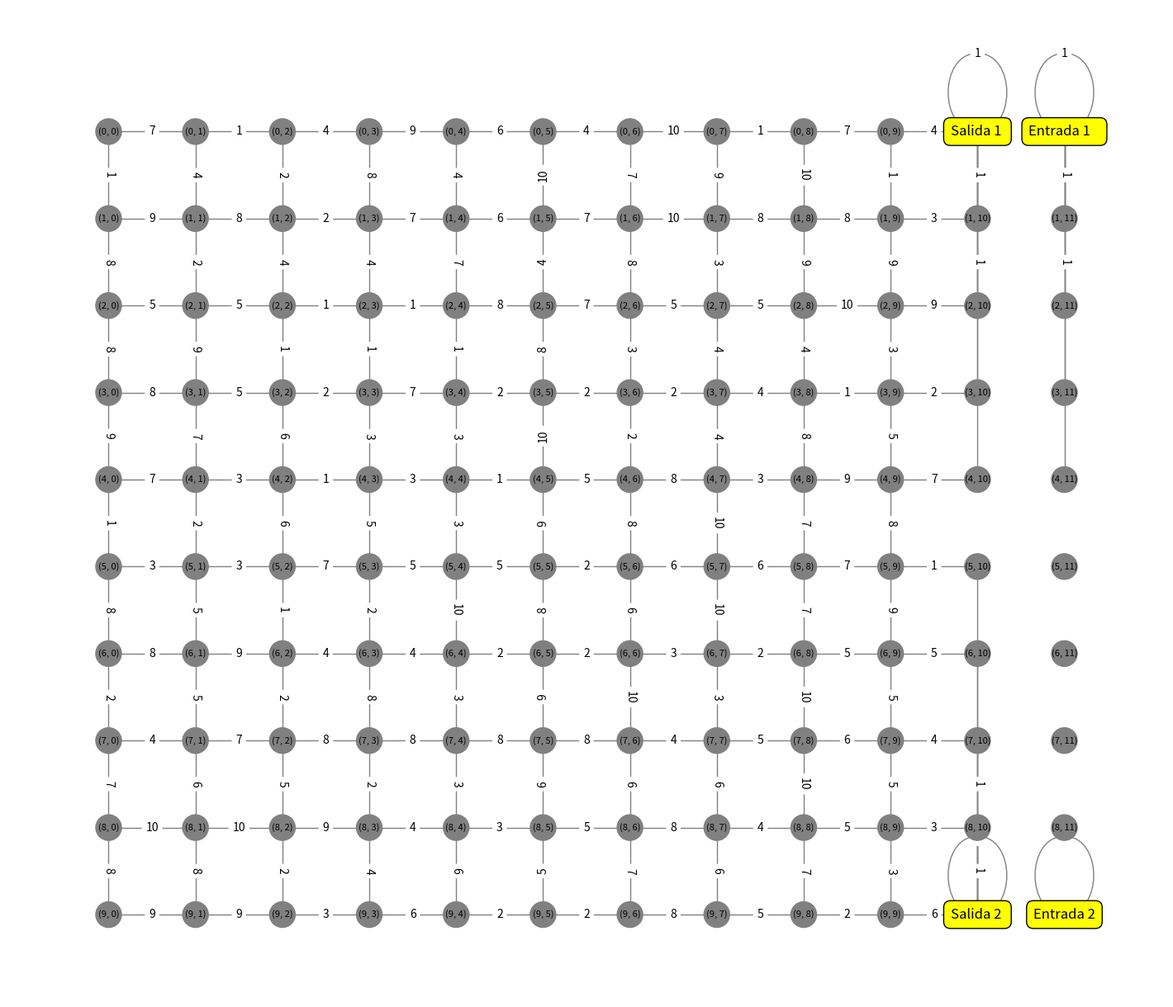

Source code (Python):
import matplotlib.pyplot as plt
import networkx as nx
import json
import random

# Ruta del archivo JSON que contiene el estado del parqueadero
estado_parqueadero_path = "C:\\REPOSITORIO\\PROYECTO_FINAL_GOMEZ_JOFFRE\\PROYECTO ARBOL AVL\\estado_parqueadero.json"

def cargar_estado_parqueadero():
    try:
        with open(estado_parqueadero_path, "r") as file:
            estado_json = json.load(file)
            return estado_json
    except Exception as e:
        return {"error": str(e)}

def crear_grafo_parqueadero(estado):
    G = nx.Graph()

    filas, columnas = 10, 12  

    for i in range(filas):  
        for j in range(columnas - 2):  
            G.add_node((i, j), espacio="[ ]") 

    for i in range(filas):  
        for j in range(columnas - 2): 
            congestion = random.randint(1, 10)  
            G.add_edge((i, j), (i, j + 1), peso=congestion) 
        if i < filas - 1: 
            for j in range(columnas - 2): 
                congestion = random.randint(1, 10)  
                G.add_edge((i, j), (i + 1, j), peso=congestion)  

    for i in range(filas): 
        for j in range(10, 12):  
            G.add_node((i, j), espacio="Carretera") 

    pos = {}
    id_secuencial = 0  

    for i in range(filas):  
        for j in range(columnas - 2):  
            pos[(i, j)] = (j, -i)  
            if id_secuencial < 100: 
                id_secuencial += 1

    for i in range(filas):  
        for j in range(10, 12):  
            pos[(i, j)] = (j, -i)  

    espacios = estado.get("espacios", [])
    for espacio in espacios:
        id_espacio = espacio["id"]
        ocupado = espacio["ocupado"]  
        
        fila = id_espacio // (columnas - 2) 
        columna = id_espacio % (columnas - 2)  
        
        if (fila, columna) in G.nodes:
            if ocupado:
                G.nodes[(fila, columna)]["espacio"] = "X"  
            else:
                G.nodes[(fila, columna)]["espacio"] = "[ ]"  

    for fila in range(filas):
        if fila < 5: 
            G.add_edge((fila, 10), (0, 10), peso=1)
        else:  
            G.add_edge((fila, 10), (9, 10), peso=1)

    for fila in range(filas):
       if fila < 5:
       
        G.add_edge((fila, 11), (0, 11), peso=1)
    else:
       
        G.add_edge((fila, 11), (9, 11), peso=1)

    return G, pos



def visualizar_grafo(G, pos):
    plt.figure(figsize=(14, 12))  

    node_colors = []
    for node in G.nodes():
        if 'espacio' in G.nodes[node]:
            if G.nodes[node]["espacio"] == "X":
                node_colors.append("red") 
            else:
                node_colors.append("gray")  
        else:
            node_colors.append("lightblue")  

    nx.draw(G, pos, with_labels=True, node_size=500, node_color=node_colors, edge_color="gray", font_size=8)

    edge_labels = {}
    for (i, j) in G.edges():
        congestion = G[i][j]["peso"]
        edge_labels[(i, j)] = str(congestion)

    nx.draw_networkx_edge_labels(G, pos, edge_labels=edge_labels)

    entrada_salida_posiciones = [
       ((0, 10), "Salida 1 "),  
         ((0, 11), "Entrada 1   "), 
        ((9, 10), "Salida 2 "),  
         ((9, 11), "Entrada 2"),  
    ]
    
    for (posicion, texto) in entrada_salida_posiciones:
        x, y = pos[posicion]
        plt.text(x, y, texto, fontsize=12, ha="center", va="center", bbox=dict(facecolor="yellow", edgecolor="black", boxstyle="round,pad=0.5"))

    plt.grid(True)
    plt.show()

estado = cargar_estado_parqueadero()
G, pos = crear_grafo_parqueadero(estado)
visualizar_grafo(G, pos)
